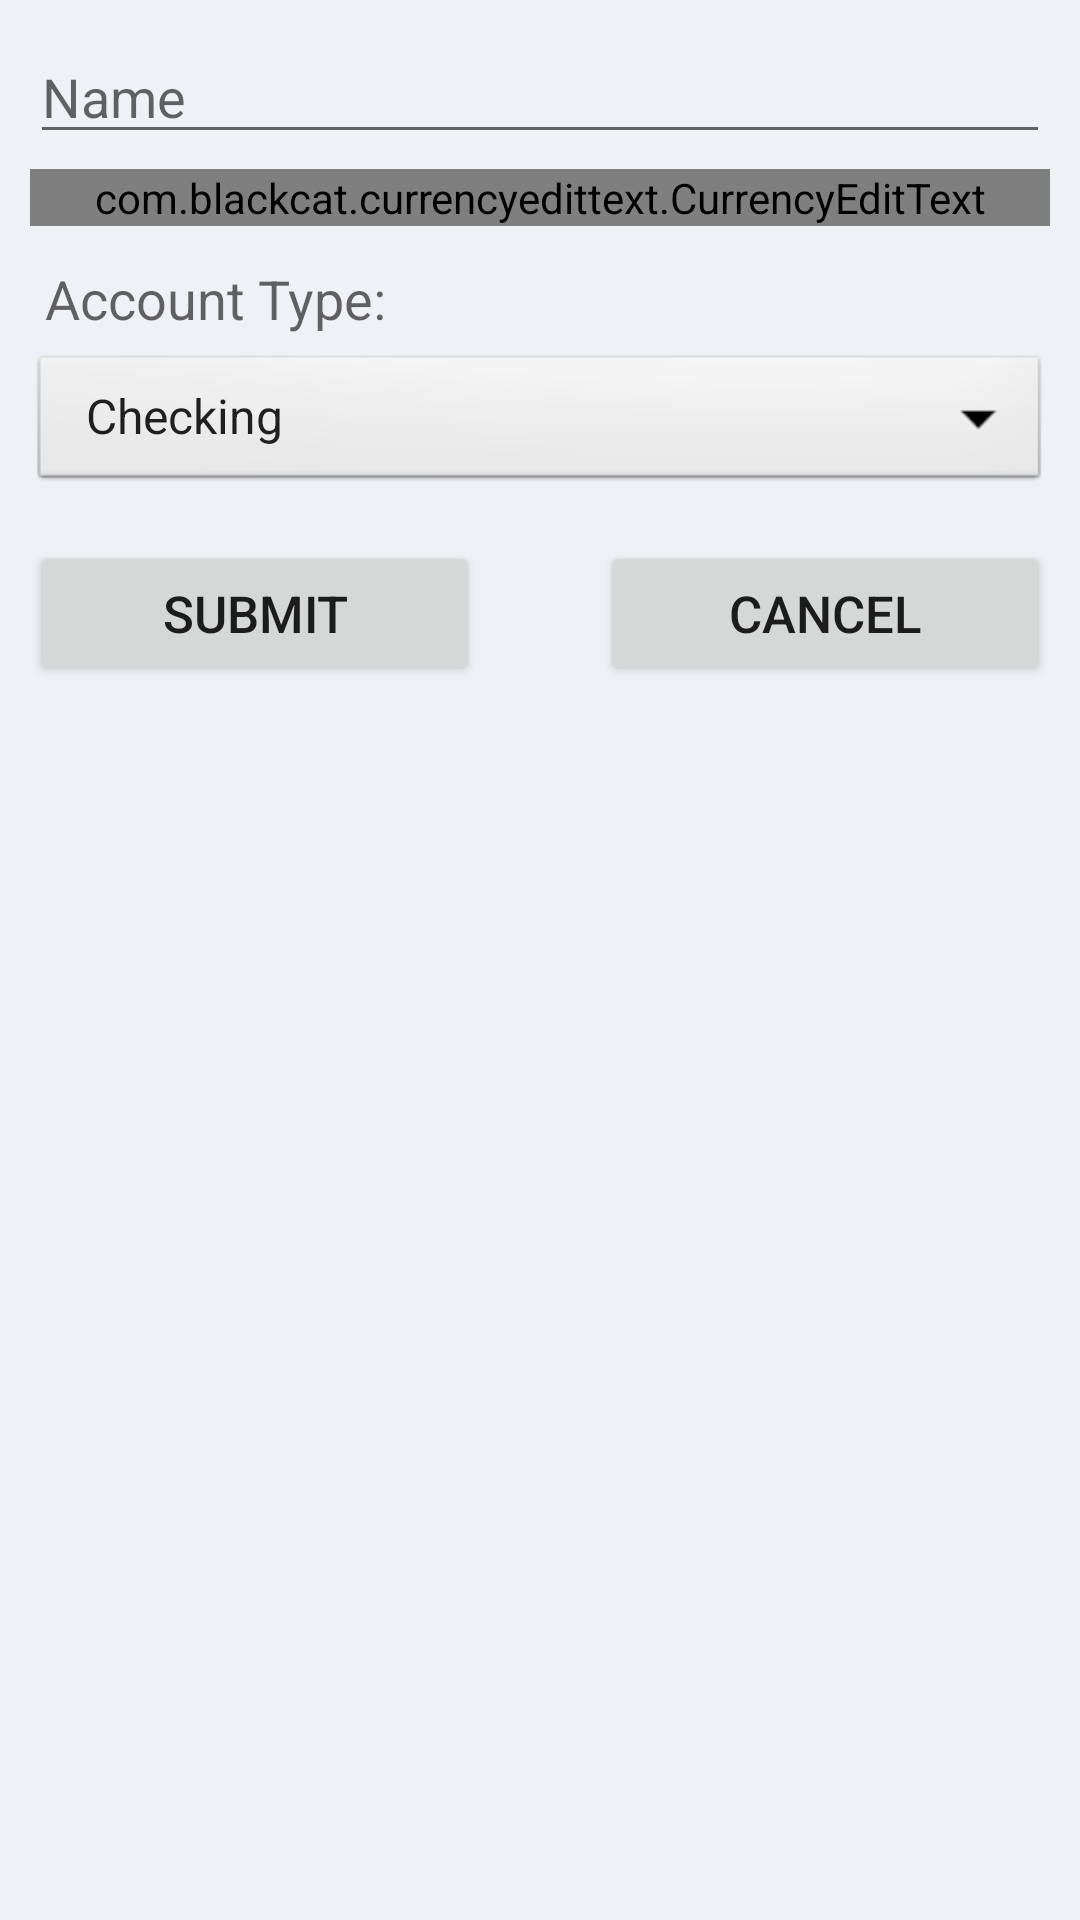

Layout XML and referenced resources for this Android screen:
<!-- AndroidManifest.xml: fallback theme Theme.MaterialComponents.DayNight.NoActionBar -->
<!-- res/layout/addedit_account_fragment.xml -->
<?xml version="1.0" encoding="utf-8"?>
<ScrollView xmlns:android="http://schemas.android.com/apk/res/android"
    android:layout_width="fill_parent"
    android:layout_height="wrap_content"
    xmlns:tools="http://schemas.android.com/tools"
    android:orientation="vertical"
    android:padding="10dp"
    android:fillViewport="false"
    android:background="@color/colorBackground">

    <RelativeLayout xmlns:android="http://schemas.android.com/apk/res/android"
        android:orientation="vertical" android:layout_width="match_parent"
        android:layout_height="match_parent">

        <EditText
            android:id="@+id/name"
            android:layout_width="match_parent"
            android:layout_height="wrap_content"
            android:layout_weight="0.05"
            android:hint="Name"
            android:inputType="textPersonName" />

        <com.blackcat.currencyedittext.CurrencyEditText
            android:id="@+id/balance"
            android:layout_width="match_parent"
            android:layout_height="wrap_content"
            android:layout_marginTop="5dp"
            android:layout_below="@id/name"
            android:hint="$00.00 (Starting Balance)"
            android:inputType="numberDecimal" />

        <TextView
            android:id="@+id/textView4"
            android:layout_width="match_parent"
            android:layout_height="wrap_content"
            android:layout_below="@id/balance"
            android:layout_marginLeft="5dp"
            android:layout_marginBottom="5dp"
            android:layout_marginTop="12dp"
            android:text="Account Type:"
            android:textAppearance="?android:attr/textAppearanceMedium"
            android:textSize="18sp" />

        <Spinner
            android:id="@+id/accounttype"
            android:layout_width="wrap_content"
            android:layout_height="wrap_content"
            android:layout_alignParentStart="true"
            android:layout_alignParentEnd="true"
            android:layout_below="@+id/textView4"
            android:background="@android:drawable/btn_dropdown"
            android:entries="@array/accountsType" />

        <Button
            android:layout_toLeftOf="@+id/cancel"
            android:layout_alignParentLeft="true"
            android:layout_below="@id/accounttype"
            android:id="@+id/submit_account"
            android:layout_marginTop="15dp"
            android:layout_width="150dp"
            android:layout_height="wrap_content"
            android:textSize="17sp"
            android:text="Submit" />

        <Button
            android:layout_alignParentRight="true"
            android:layout_below="@id/accounttype"
            android:id="@+id/cancel_account"
            android:layout_marginTop="15dp"
            android:layout_width="150dp"
            android:layout_height="wrap_content"
            android:textSize="17sp"
            android:text="Cancel" />

    </RelativeLayout>

</ScrollView>
<!-- resources referenced by this layout -->
<resources>
  <string-array name="accountsType">
          <item>Checking</item>
          <item>Savings</item>
          <item>Cash</item>
          <item>Credit Card</item>
      </string-array>
  <color name="colorBackground">#eff1f4</color>
</resources>
